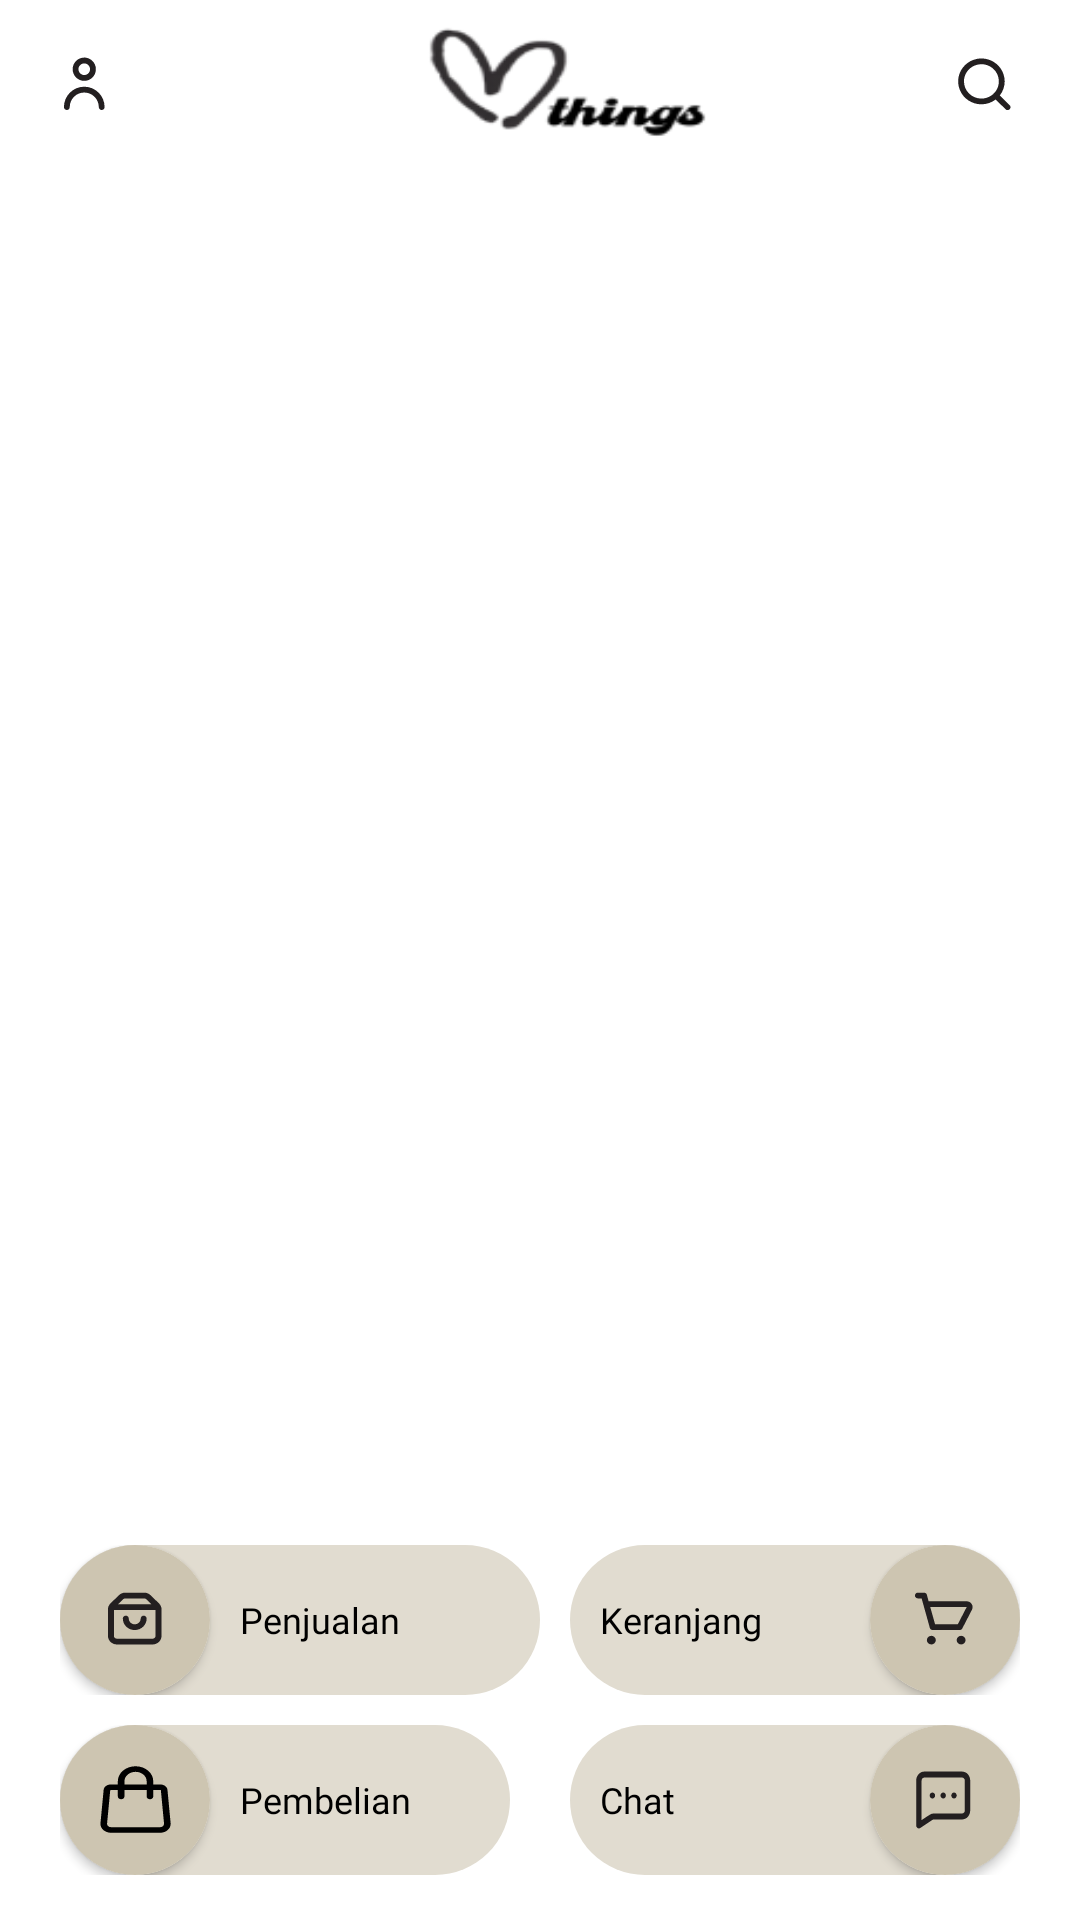

Layout XML and referenced resources for this Android screen:
<!-- AndroidManifest.xml: application theme Theme.Things -->
<!-- res/layout/activity_home.xml -->
<?xml version="1.0" encoding="utf-8"?>
<RelativeLayout
    xmlns:android="http://schemas.android.com/apk/res/android"
    xmlns:app="http://schemas.android.com/apk/res-auto"
    xmlns:tools="http://schemas.android.com/tools"
    android:layout_width="match_parent"
    android:layout_height="match_parent"
    tools:context=".Activity.Home"
    android:orientation="vertical"
    android:background="@color/white"
    >
    <androidx.appcompat.widget.Toolbar
        android:id="@+id/toolbar"
        android:layout_width="match_parent"
        android:layout_height="wrap_content"
        app:layout_scrollFlags="scroll|enterAlways"
        android:theme="@style/ThemeOverlay.AppCompat.ActionBar"
        app:popupTheme="@style/ThemeOverlay.AppCompat.ActionBar"
        android:background="@color/white"
        >

        <RelativeLayout
            android:paddingEnd="20dp"
            android:layout_width="wrap_content"
            android:layout_height="wrap_content"
            >
            <ImageView
                android:id="@+id/btnUser"
                android:layout_centerVertical="true"
                android:layout_width="24dp"
                android:layout_height="24dp"
                android:background="@drawable/ic_user"
                />
            <ImageView
                android:layout_centerVertical="true"
                android:layout_centerHorizontal="true"
                android:layout_width="100dp"
                android:layout_height="50dp"
                android:background="@drawable/logo_things"
                />

            <ImageView
                android:id="@+id/btnSearch"
                android:layout_alignParentEnd="true"
                android:layout_centerVertical="true"
                android:layout_width="24dp"
                android:layout_height="24dp"
                android:background="@drawable/ic_search"
                />


        </RelativeLayout>

    </androidx.appcompat.widget.Toolbar>

    <FrameLayout
        android:id="@+id/fragmentContainer"
        android:layout_width="match_parent"
        android:layout_height="match_parent"
        android:layout_above="@+id/tamplateBottomNav"
        android:layout_below="@+id/toolbar"
        />
    <RelativeLayout
        android:id="@+id/tamplateBottomNav"
        android:paddingHorizontal="20dp"
        android:paddingVertical="5dp"
        android:layout_width="match_parent"
        android:layout_height="wrap_content"
        android:layout_alignParentBottom="true"
        >
        <RelativeLayout
            android:id="@+id/btnPenjualan"
            android:paddingRight="10dp"
            android:layout_width="wrap_content"
            android:layout_height="wrap_content"
            android:background="@drawable/bg_btnnav1"
            >
            <androidx.cardview.widget.CardView
                android:id="@+id/card1"
                android:layout_width="50dp"
                android:layout_height="50dp"
                app:cardCornerRadius="50dp"
                >
                <RelativeLayout
                    android:layout_width="match_parent"
                    android:layout_height="match_parent"
                    android:background="#CDC5B1"
                    >
                    <ImageView
                        android:layout_width="24dp"
                        android:layout_height="24dp"
                        android:background="@drawable/ic_penjualan"
                        android:layout_centerInParent="true"
                        />
                </RelativeLayout>
            </androidx.cardview.widget.CardView>
            <TextView
                android:layout_marginLeft="10dp"
                android:layout_toEndOf="@+id/card1"
                android:layout_width="80dp"
                android:layout_height="wrap_content"
                android:text="Penjualan"
                android:fontFamily="@font/poppinssemibold"
                android:textSize="12dp"
                android:textColor="@color/black"
                android:layout_centerVertical="true"
                android:layout_marginRight="10dp"
                />
        </RelativeLayout>
        <RelativeLayout
            android:id="@+id/btnKeranjang"
            android:paddingLeft="10dp"
            android:layout_alignParentEnd="true"
            android:layout_width="wrap_content"
            android:layout_height="wrap_content"
            android:background="@drawable/bg_btnnav1"
            >
            <androidx.cardview.widget.CardView
                android:id="@+id/card2"
                android:layout_toEndOf="@+id/txtkeranjang"
                android:layout_width="50dp"
                android:layout_height="50dp"
                app:cardCornerRadius="50dp"
                >
                <RelativeLayout
                    android:layout_width="match_parent"
                    android:layout_height="match_parent"
                    android:background="#CDC5B1"
                    >
                    <ImageView
                        android:layout_width="24dp"
                        android:layout_height="24dp"
                        android:background="@drawable/ic_keranjang"
                        android:layout_centerInParent="true"
                        />
                </RelativeLayout>
            </androidx.cardview.widget.CardView>
            <TextView
                android:id="@+id/txtkeranjang"
                android:layout_marginEnd="10dp"
                android:layout_width="80dp"
                android:layout_height="wrap_content"
                android:text="Keranjang"
                android:fontFamily="@font/poppinssemibold"
                android:textSize="12dp"
                android:textColor="@color/black"
                android:layout_centerVertical="true"
                />
        </RelativeLayout>
        <RelativeLayout
            android:id="@+id/btnPembelian"
            android:layout_marginTop="10dp"
            android:layout_below="@+id/btnPenjualan"
            android:layout_width="wrap_content"
            android:layout_height="wrap_content"
            android:background="@drawable/bg_btnnav1"
            >
            <androidx.cardview.widget.CardView
                android:id="@+id/card3"
                android:layout_width="50dp"
                android:layout_height="50dp"
                app:cardCornerRadius="50dp"
                >
                <RelativeLayout
                    android:layout_width="match_parent"
                    android:layout_height="match_parent"
                    android:background="#CDC5B1"
                    >
                    <ImageView
                        android:layout_width="24dp"
                        android:layout_height="24dp"
                        android:background="@drawable/ic_pembelian"
                        android:layout_centerInParent="true"
                        />
                </RelativeLayout>
            </androidx.cardview.widget.CardView>
            <TextView
                android:layout_marginLeft="10dp"
                android:layout_toEndOf="@+id/card3"
                android:layout_width="80dp"
                android:layout_height="wrap_content"
                android:text="Pembelian"
                android:fontFamily="@font/poppinssemibold"
                android:textSize="12dp"
                android:textColor="@color/black"
                android:layout_centerVertical="true"
                android:layout_marginRight="10dp"
                />
        </RelativeLayout>
        <RelativeLayout
            android:id="@+id/btnChat"
            android:layout_marginTop="10dp"
            android:layout_below="@+id/btnKeranjang"
            android:paddingLeft="10dp"
            android:layout_alignParentEnd="true"
            android:layout_width="wrap_content"
            android:layout_height="wrap_content"
            android:background="@drawable/bg_btnnav1"
            >
            <androidx.cardview.widget.CardView
                android:id="@+id/card4"
                android:layout_toEndOf="@+id/txtchat"
                android:layout_width="50dp"
                android:layout_height="50dp"
                app:cardCornerRadius="50dp"
                >
                <RelativeLayout
                    android:layout_width="match_parent"
                    android:layout_height="match_parent"
                    android:background="#CDC5B1"
                    >
                    <ImageView
                        android:layout_width="24dp"
                        android:layout_height="24dp"
                        android:background="@drawable/ic_chat"
                        android:layout_centerInParent="true"
                        />
                </RelativeLayout>
            </androidx.cardview.widget.CardView>
            <TextView
                android:id="@+id/txtchat"
                android:layout_marginEnd="10dp"
                android:layout_width="80dp"
                android:layout_height="wrap_content"
                android:text="Chat"
                android:fontFamily="@font/poppinssemibold"
                android:textSize="12dp"
                android:textColor="@color/black"
                android:layout_centerVertical="true"
                />
        </RelativeLayout>
        <View
            android:layout_below="@+id/btnChat"
            android:layout_width="match_parent"
            android:layout_height="10dp"
            />

    </RelativeLayout>

</RelativeLayout>
<!-- resources referenced by this layout -->
<resources>
  <color name="black">#FF000000</color>
  <color name="white">#FFFFFFFF</color>
  <!-- drawable bg_btnnav1 (drawable) -->
  <?xml version="1.0" encoding="utf-8"?>
  <shape xmlns:android="http://schemas.android.com/apk/res/android">
      <solid android:color="@color/btn2"/>
      <corners android:radius="500dp"/>
  </shape>
  <!-- drawable ic_pembelian (drawable) -->
  <vector xmlns:android="http://schemas.android.com/apk/res/android"
      android:width="14dp"
      android:height="16dp"
      android:viewportWidth="14"
      android:viewportHeight="16">
    <path
        android:pathData="M2.2399,5.8029C2.2097,5.8029 2.1846,5.8253 2.1822,5.8544L1.5678,13.2456C1.5323,13.6721 1.8808,14.0372 2.3235,14.0372H11.8918C12.3345,14.0372 12.683,13.6722 12.6475,13.2456L12.0331,5.8544C12.0307,5.8254 12.0056,5.8029 11.9753,5.8029H2.2399ZM0.9019,5.7549C0.9579,5.0807 1.5402,4.5612 2.2399,4.5612H11.9753C12.675,4.5612 13.2574,5.0807 13.3134,5.7549C13.3134,5.755 13.3134,5.7549 13.3134,5.7549L13.9278,13.1461C14.0233,14.2953 13.0845,15.2789 11.8918,15.2789H2.3235C1.1309,15.2789 0.1919,14.2953 0.2875,13.1461L0.9019,5.7549Z"
        android:fillColor="#000000"
        android:fillType="evenOdd"/>
    <path
        android:pathData="M3.6648,3.8283C3.6648,1.9901 5.2062,0.5 7.1077,0.5C9.0092,0.5 10.5506,1.9901 10.5506,3.8283V7.2126C10.5506,7.5555 10.2631,7.8334 9.9084,7.8334C9.5537,7.8334 9.2662,7.5555 9.2662,7.2126V3.8283C9.2662,2.6759 8.2998,1.7417 7.1077,1.7417C5.9156,1.7417 4.9492,2.6759 4.9492,3.8283V7.2126C4.9492,7.5555 4.6617,7.8334 4.307,7.8334C3.9523,7.8334 3.6648,7.5555 3.6648,7.2126V3.8283Z"
        android:fillColor="#000000"
        android:fillType="evenOdd"/>
  </vector>
  <style name="Theme.Things" parent="Theme.MaterialComponents.DayNight.NoActionBar">
          
          <item name="colorPrimary">@color/main</item>
          <item name="colorPrimaryVariant">@color/btn1</item>
          <item name="colorOnPrimary">@color/white</item>
          
          <item name="colorSecondary">@color/btn3</item>
          <item name="colorSecondaryVariant">@color/bottomitem</item>
          <item name="colorOnSecondary">@color/black</item>
          
          <item name="android:statusBarColor" tools:targetApi="l">?attr/colorPrimaryVariant</item>
          
      </style>
  <color name="btn2">#E1DCD0</color>
  <color name="main">#E1DCD0</color>
  <color name="btn1">#D3BB9F</color>
  <color name="btn3">#016C90</color>
  <color name="bottomitem">#CDC5B1</color>
</resources>
